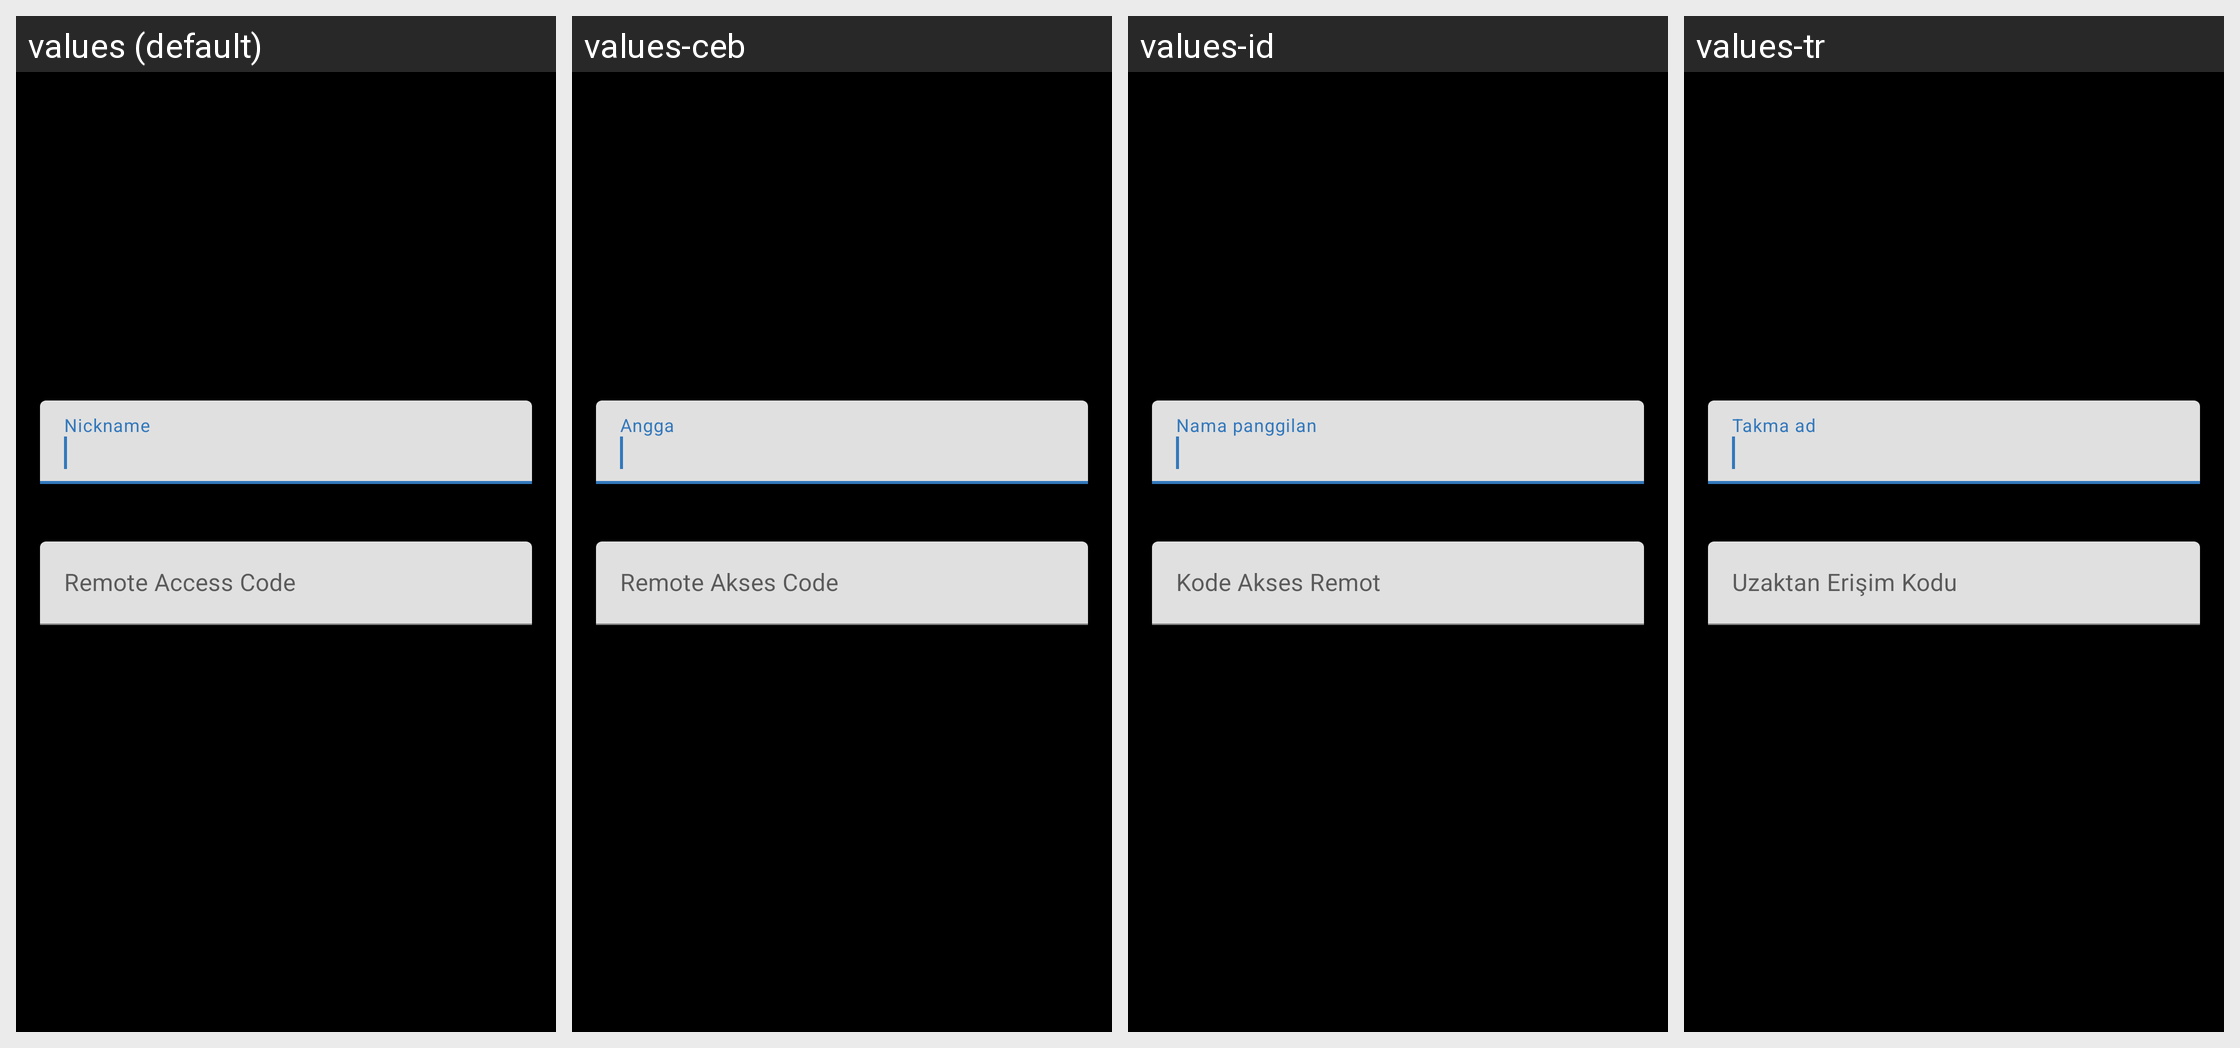

This grid shows one Android layout under several languages. Give, for every string resource on the screen, its name, the default text and each shown locale's text.
Android screen res/layout/dialog_biglybt_remote_preferences.xml rendered under 4 locales, left to right: values (default), values-ceb, values-id, values-tr. Device: Nexus 5 (rendered at 1080×1920; each locale shown at half size, 540×960, under a caption strip naming it); theme ThemeBlack.
Other locales in the repository, not shown: values-bg, values-bn, values-ca, values-es, values-eu, values-fil, values-fr, values-he, values-iw, values-ja, values-nl, values-no, values-pt, values-ru, values-sl, values-tl, values-zh.
Strings drawn on this screen, with the default value and each locale's value (text and hints the layout hard-codes, and strings that could not be matched under every locale, appear in the picture but are not listed):

profile_nickname
  values: Nickname
  values-ceb: Angga
  values-id: Nama panggilan
  values-tr: Takma ad

access_code_hint
  values: Remote Access Code
  values-ceb: Remote Akses Code
  values-id: Kode Akses Remot
  values-tr: Uzaktan Erişim Kodu
